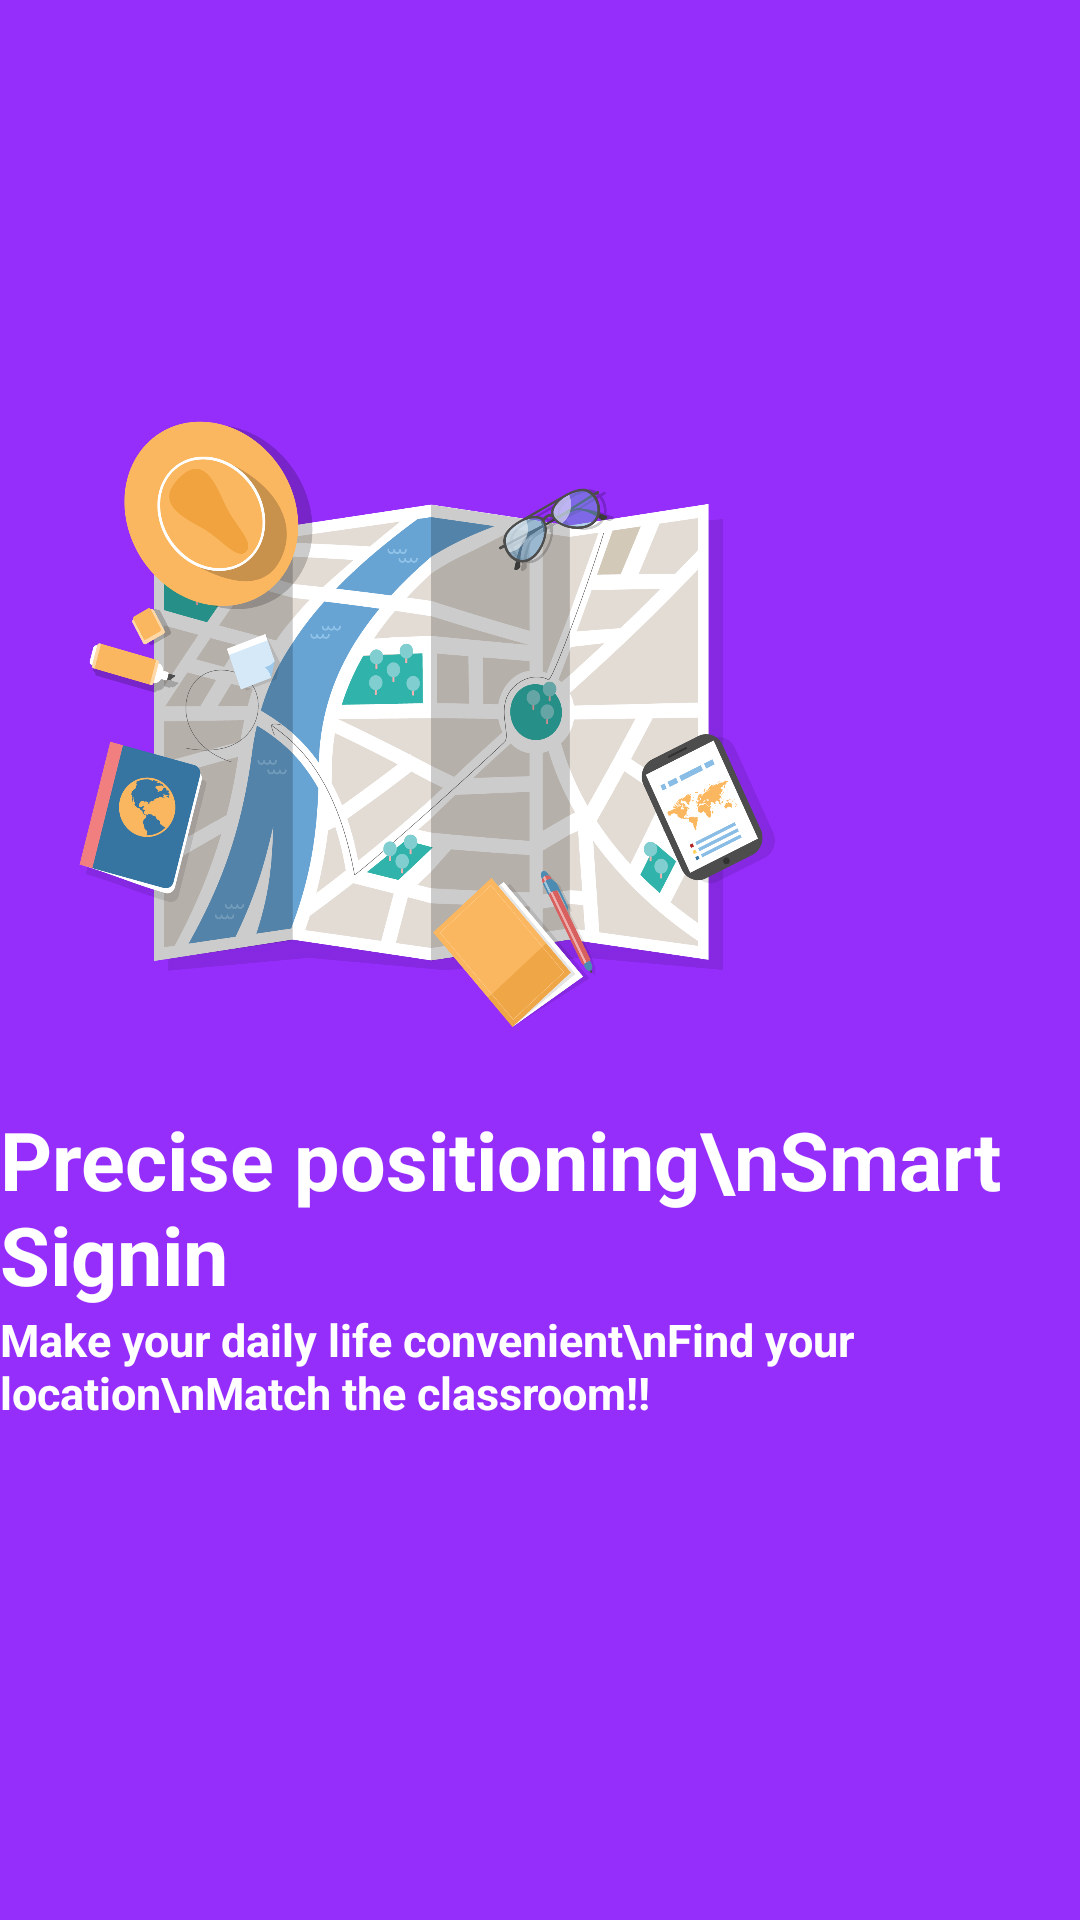

Android layout source for this screen:
<!-- AndroidManifest.xml: application theme Theme.ClassTeacher -->
<!-- res/layout/fragment_on_boarding2.xml -->
<?xml version="1.0" encoding="utf-8"?>
<androidx.constraintlayout.widget.ConstraintLayout xmlns:android="http://schemas.android.com/apk/res/android"
    xmlns:app="http://schemas.android.com/apk/res-auto"
    android:layout_width="match_parent"
    android:layout_height="match_parent"
    android:background="#952DFB">

    <ImageView
        android:id="@+id/imageView"
        android:layout_width="250dp"
        android:layout_height="250dp"
        android:src="@drawable/map"
        app:layout_constraintBottom_toBottomOf="parent"
        app:layout_constraintEnd_toEndOf="parent"
        app:layout_constraintHorizontal_bias="0.165"
        app:layout_constraintStart_toStartOf="parent"
        app:layout_constraintTop_toTopOf="parent"
        app:layout_constraintVertical_bias="0.303" />


    <TextView
        android:layout_width="wrap_content"
        android:layout_height="wrap_content"
        android:text="Precise positioning\nSmart Signin"
        android:textColor="@color/white"
        android:textSize="27sp"
        android:textStyle="bold"
        app:layout_constraintBottom_toBottomOf="parent"
        app:layout_constraintEnd_toEndOf="parent"
        app:layout_constraintHorizontal_bias="0.245"
        app:layout_constraintStart_toStartOf="parent"
        app:layout_constraintTop_toBottomOf="@+id/imageView"
        app:layout_constraintVertical_bias="0.0" />

    <TextView
        android:layout_width="wrap_content"
        android:layout_height="wrap_content"
        android:text="Make your daily life convenient\nFind your location\nMatch the classroom!!"
        android:textColor="@color/white"
        android:textSize="15sp"
        android:textStyle="bold"
        app:layout_constraintBottom_toBottomOf="parent"
        app:layout_constraintEnd_toEndOf="parent"
        app:layout_constraintHorizontal_bias="0.206"
        app:layout_constraintStart_toStartOf="parent"
        app:layout_constraintTop_toBottomOf="@+id/imageView"
        app:layout_constraintVertical_bias="0.291" />



</androidx.constraintlayout.widget.ConstraintLayout>
<!-- resources referenced by this layout -->
<resources>
  <color name="white">#FFFFFFFF</color>
  <!-- drawable map: png bitmap (drawable, 290334 bytes) -->
  <style name="Theme.ClassTeacher" parent="Theme.MaterialComponents.DayNight.NoActionBar">
          
          <item name="colorPrimary">@color/teal_700</item>
          <item name="colorPrimaryVariant">@color/black</item>
          <item name="colorOnPrimary">@color/green</item>
          
          <item name="colorSecondary">@color/white</item>
          <item name="colorSecondaryVariant">@color/teal_700</item>
          <item name="colorOnSecondary">@color/black</item>
          
          <item name="android:statusBarColor" tools:targetApi="l">?attr/colorPrimaryVariant</item>
          
      </style>
  
      //自定义style
  <color name="teal_700">#FF018786</color>
  <color name="black">#FF000000</color>
  <color name="green">#71AF76</color>
</resources>
